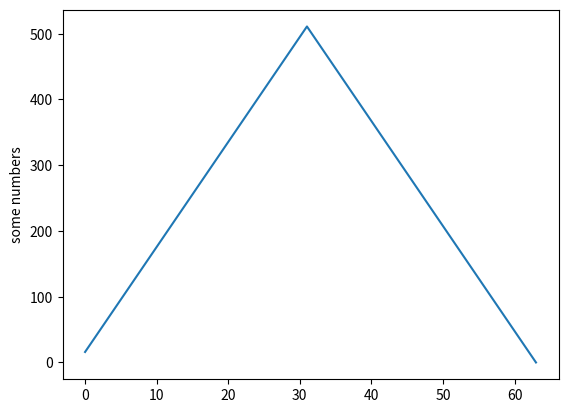

This chart was generated by the following Python code:
# -*- coding: utf-8 -*-
"""
Spyder Editor

This is a temporary script file.
"""

from numpy import arange
from math import pi, sin, cos
import matplotlib.pyplot as plt

MAX_DAC_VALUE = 512
STEPS = 64

x_tab = arange(0, 2 * pi, 0.1)
traingle = []


counter = 0.
step = (MAX_DAC_VALUE - 1) / (STEPS/2)

for i in range(int(STEPS/2)):
    counter += step
    print("{:10.4f}".format(counter) + ",")
    traingle.append(counter)

for i in range(int(STEPS/2)):
    counter -= step
    print("{:10.4f}".format(counter) + ",")
    traingle.append(counter)

# print("start")
# for i in x_tab:
#     val = int((((sin(i)) / 2)+ 0.5) * (MAX_DAC_VALUE - 1))
#     print("{:10.4f}".format(val) + ",")
#     sinus.append(val)
# print("stop")
    
    
print(len(traingle))

plt.plot(traingle)
plt.ylabel('some numbers')
plt.savefig("triangle.png")